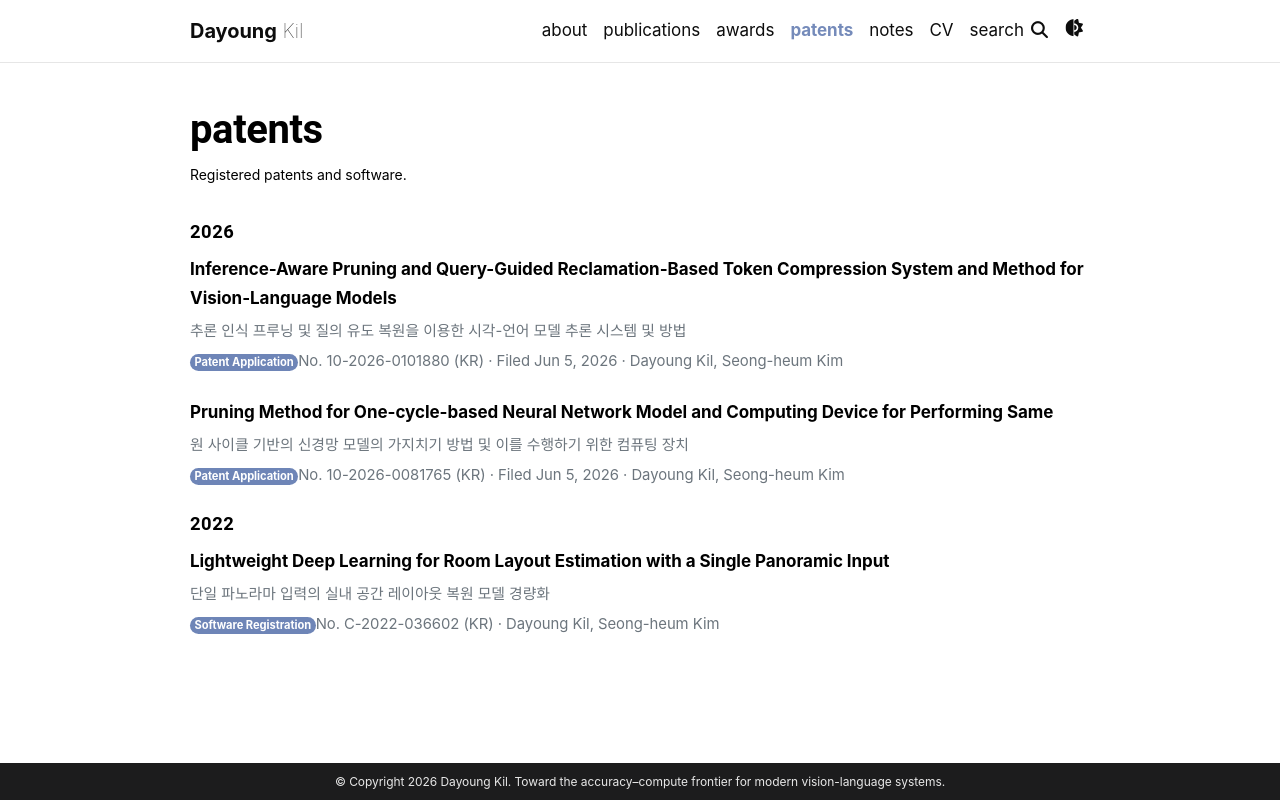

repository: Dayoung-Kil/Dayoung-Kil.github.io · page: patents/index.html · generator: jekyll

---
layout: page
permalink: /patents/
title: patents
description: Registered patents and software.
nav: true
nav_order: 5
---

### 2026

<div class="mb-4">
  <p class="mb-1"><strong>Inference-Aware Pruning and Query-Guided Reclamation-Based Token Compression System and Method for Vision-Language Models</strong></p>
  <p class="text-muted fst-italic small mb-1">추론 인식 프루닝 및 질의 유도 복원을 이용한 시각-언어 모델 추론 시스템 및 방법</p>
  <p class="small mb-0"><span class="badge rounded-pill me-1" style="background-color:var(--global-theme-color);color:var(--global-bg-color)">Patent Application</span><span class="text-muted">No. 10-2026-0101880 (KR) · Filed Jun 5, 2026 · Dayoung Kil, Seong-heum Kim</span></p>
</div>

<div class="mb-4">
  <p class="mb-1"><strong>Pruning Method for One-cycle-based Neural Network Model and Computing Device for Performing Same</strong></p>
  <p class="text-muted fst-italic small mb-1">원 사이클 기반의 신경망 모델의 가지치기 방법 및 이를 수행하기 위한 컴퓨팅 장치</p>
  <p class="small mb-0"><span class="badge rounded-pill me-1" style="background-color:var(--global-theme-color);color:var(--global-bg-color)">Patent Application</span><span class="text-muted">No. 10-2026-0081765 (KR) · Filed Jun 5, 2026 · Dayoung Kil, Seong-heum Kim</span></p>
</div>

### 2022

<div class="mb-4">
  <p class="mb-1"><strong>Lightweight Deep Learning for Room Layout Estimation with a Single Panoramic Input</strong></p>
  <p class="text-muted fst-italic small mb-1">단일 파노라마 입력의 실내 공간 레이아웃 복원 모델 경량화</p>
  <p class="small mb-0"><span class="badge rounded-pill me-1" style="background-color:var(--global-theme-color);color:var(--global-bg-color)">Software Registration</span><span class="text-muted">No. C-2022-036602 (KR) · Dayoung Kil, Seong-heum Kim</span></p>
</div>
